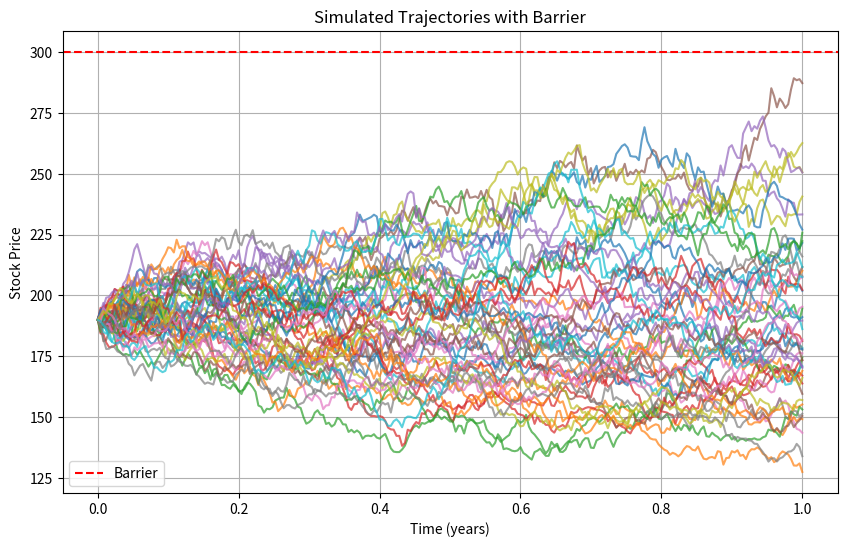
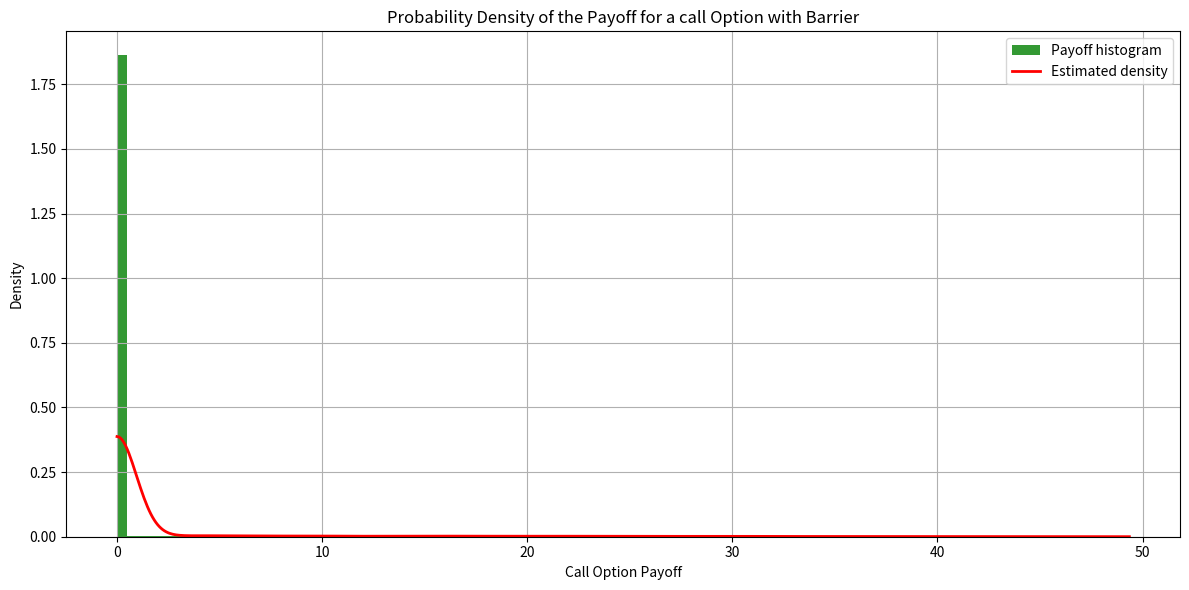

Write Python code to recreate these figures, in order.
import numpy as np
import matplotlib.pyplot as plt
from scipy.stats import gaussian_kde

class BarrierOption:
    def _init_(self):
        """
        Initialize the BarrierOption object with default values.
        """
        self.strike = None
        self.maturity = None
        self.stock = None
        self.interest_rate = None
        self.sigma = None
        self.option_type = None
        self.barrier = None
        self.price = None
        self.barrier_type = None

    def price_barrier_option(self, initial_price, strike, maturity, interest_rate, volatility, n_simulations, n_steps, barrier, option_type, barrier_type):
        """
        Price barrier options (up-and-out, up-and-in, down-and-out, down-and-in) using Monte Carlo simulations.

        Args:
            initial_price (float): Initial stock price.
            strike (float): Strike price.
            maturity (float): Time to maturity in years.
            interest_rate (float): Risk-free interest rate.
            volatility (float): Stock price volatility.
            n_simulations (int): Number of Monte Carlo simulations.
            n_steps (int): Number of time steps in each simulation.
            barrier (float): Barrier level.
            option_type (str): "call" or "put".
            barrier_type (str): "up-and-out", "up-and-in", "down-and-out", "down-and-in".

        Returns:
            float: The price of the barrier option.
        """
        dt = maturity / n_steps
        trajectories = np.zeros((n_simulations, n_steps + 1))
        trajectories[:, 0] = initial_price

        # Track whether the barrier was hit
        barrier_hit = np.zeros(n_simulations, dtype=bool)

        for t in range(1, n_steps + 1):
            Z = np.random.normal(0, 1, n_simulations)
            trajectories[:, t] = trajectories[:, t - 1] * np.exp((interest_rate - 0.5 * volatility**2) * dt + volatility * np.sqrt(dt) * Z)

            if "up" in barrier_type:
                barrier_hit |= trajectories[:, t] >= barrier
            elif "down" in barrier_type:
                barrier_hit |= trajectories[:, t] <= barrier

        # Determine valid trajectories based on barrier type
        if barrier_type == "up-and-out":
            valid_trajectories = ~barrier_hit
        elif barrier_type == "up-and-in":
            valid_trajectories = barrier_hit
        elif barrier_type == "down-and-out":
            valid_trajectories = ~barrier_hit
        elif barrier_type == "down-and-in":
            valid_trajectories = barrier_hit
        else:
            raise ValueError("Unrecognized barrier type.")

        # Calculate payoffs
        final_prices = trajectories[:, -1]
        if option_type == "call":
            payoffs = np.maximum(final_prices - strike, 0)
        elif option_type == "put":
            payoffs = np.maximum(strike - final_prices, 0)
        else:
            raise ValueError("Unrecognized option type.")

        # Apply barrier condition
        payoffs *= valid_trajectories

        # Discount payoffs back to present value
        option_price = np.exp(-interest_rate * maturity) * np.mean(payoffs)

        # Save attributes for the BarrierOption instance
        self.strike = strike
        self.maturity = maturity
        self.stock = initial_price
        self.interest_rate = interest_rate
        self.sigma = volatility
        self.option_type = option_type
        self.barrier = barrier
        self.barrier_type = barrier_type
        self.price = option_price

        return option_price

    def plot_trajectories(self, initial_price, strike, maturity, interest_rate, volatility, n_simulations, n_steps, barrier, option_type, barrier_type, show_trajectories=50):
        """
        Plot the trajectories of the stock price under the Black-Scholes model with a barrier.

        Args:
            initial_price (float): Initial stock price.
            strike (float): Strike price.
            maturity (float): Time to maturity in years.
            interest_rate (float): Risk-free interest rate.
            volatility (float): Stock price volatility.
            n_simulations (int): Number of Monte Carlo simulations.
            n_steps (int): Number of time steps in each simulation.
            barrier (float): Barrier level.
            option_type (str): "call" or "put".
            barrier_type (str): "up-and-out", "up-and-in", "down-and-out", "down-and-in".
            show_trajectories (int): Number of sample trajectories to display.
        """
        dt = maturity / n_steps
        trajectories = np.zeros((n_simulations, n_steps + 1))
        trajectories[:, 0] = initial_price
        barrier_hit = np.zeros(n_simulations, dtype=bool)

        for t in range(1, n_steps + 1):
            Z = np.random.normal(0, 1, n_simulations)
            trajectories[:, t] = trajectories[:, t - 1] * np.exp((interest_rate - 0.5 * volatility**2) * dt + volatility * np.sqrt(dt) * Z)

            if "up" in barrier_type:
                barrier_hit |= trajectories[:, t] >= barrier
            elif "down" in barrier_type:
                barrier_hit |= trajectories[:, t] <= barrier

        # Plot some trajectories
        plt.figure(figsize=(10, 6))
        for i in range(min(show_trajectories, n_simulations)):
            plt.plot(np.linspace(0, maturity, n_steps + 1), trajectories[i], alpha=0.7)
        plt.axhline(y=barrier, color='red', linestyle='--', label='Barrier')
        plt.title("Simulated Trajectories with Barrier")
        plt.xlabel("Time (years)")
        plt.ylabel("Stock Price")
        plt.legend()
        plt.grid()
        plt.show()

    def plot_density_and_probabilities(self, initial_price, strike, maturity, interest_rate, volatility, n_simulations, n_steps, barrier, option_type, barrier_type):
        """
        Plot the payoff density and compute the probabilities for barrier options.

        Args:
            initial_price (float): Initial stock price.
            strike (float): Strike price.
            maturity (float): Time to maturity in years.
            interest_rate (float): Risk-free interest rate.
            volatility (float): Stock price volatility.
            n_simulations (int): Number of Monte Carlo simulations.
            n_steps (int): Number of time steps in each simulation.
            barrier (float): Barrier level.
            option_type (str): "call" or "put".
            barrier_type (str): "up-and-out", "up-and-in", "down-and-out", "down-and-in".
        """
        dt = maturity / n_steps
        trajectories = np.zeros((n_simulations, n_steps + 1))
        trajectories[:, 0] = initial_price
        barrier_hit = np.zeros(n_simulations, dtype=bool)

        for t in range(1, n_steps + 1):
            Z = np.random.normal(0, 1, n_simulations)
            trajectories[:, t] = trajectories[:, t - 1] * np.exp((interest_rate - 0.5 * volatility**2) * dt + volatility * np.sqrt(dt) * Z)

            if "up" in barrier_type:
                barrier_hit |= trajectories[:, t] >= barrier
            elif "down" in barrier_type:
                barrier_hit |= trajectories[:, t] <= barrier

        if barrier_type == "up-and-out":
            valid_trajectories = ~barrier_hit
        elif barrier_type == "up-and-in":
            valid_trajectories = barrier_hit
        elif barrier_type == "down-and-out":
            valid_trajectories = ~barrier_hit
        elif barrier_type == "down-and-in":
            valid_trajectories = barrier_hit

        final_prices = trajectories[:, -1]
        if option_type == "call":
            payoffs = np.maximum(final_prices - strike, 0)
        elif option_type == "put":
            payoffs = np.maximum(strike - final_prices, 0)
        else:
            raise ValueError("Unrecognized option type.")

        payoffs *= valid_trajectories

        # Compute probabilities
        non_exercise_due_to_barrier = np.sum((payoffs == 0) & barrier_hit)
        if option_type == "call":
            non_exercise_due_to_price = np.sum((payoffs == 0) & (final_prices < strike) & ~barrier_hit)
        elif option_type == "put":
            non_exercise_due_to_price = np.sum((payoffs == 0) & (final_prices > strike) & ~barrier_hit)

        prob_zero_total = np.mean(payoffs == 0)
        prob_non_exercise_barrier = non_exercise_due_to_barrier / n_simulations
        prob_non_exercise_price = non_exercise_due_to_price / n_simulations

        # Display probabilities
        print(f"Probability that the {option_type} option is worthless: {prob_zero_total:.4f}")
        print(f"   - Due to the barrier: {prob_non_exercise_barrier:.4f}")
        print(f"   - Due to the underlying price < strike: {prob_non_exercise_price:.4f}" if option_type == "call" 
              else f"   - Due to the underlying price > strike: {prob_non_exercise_price:.4f}")

        # Plot payoff density
        plt.figure(figsize=(12, 6))
        plt.hist(payoffs, bins=100, density=True, alpha=0.8, color='g', label="Payoff histogram")
        kde = gaussian_kde(payoffs, bw_method='silverman')
        x = np.linspace(min(payoffs), max(payoffs), 600)
        plt.plot(x, kde(x), label="Estimated density", color='red', linewidth=2)
        plt.title(f"Probability Density of the Payoff for a {option_type} Option with Barrier")
        plt.xlabel(f"{option_type.capitalize()} Option Payoff")
        plt.ylabel("Density")
        plt.legend()
        plt.grid()
        plt.tight_layout()
        plt.show()


# Créer une instance de BarrierOption
option = BarrierOption()


# Paramètres de l'option
S0 = 190  # Prix initial
K = 250  # Strike
T = 1  # Maturité en années
r = 0.05  # Taux sans risque
sigma = 0.2  # Volatilité
n_simulations = 10000
n_steps = 250
barrier = 300  # Niveau de la barrière
option_type = 'call'  # Option Call
barrier_type = 'up-and-out'  # Barrière up-and-out

# Calculer le prix de l'option
option_price = option.price_barrier_option(S0, K, T, r, sigma, n_simulations, n_steps, barrier, option_type, barrier_type)
print(f"Prix de l'option : {option_price:.4f}")

# Afficher les trajectoires
option.plot_trajectories(S0, K, T, r, sigma, n_simulations, n_steps, barrier, option_type, barrier_type)

# Afficher la densité et les probabilités
option.plot_density_and_probabilities(S0, K, T, r, sigma, n_simulations, n_steps, barrier, option_type, barrier_type)